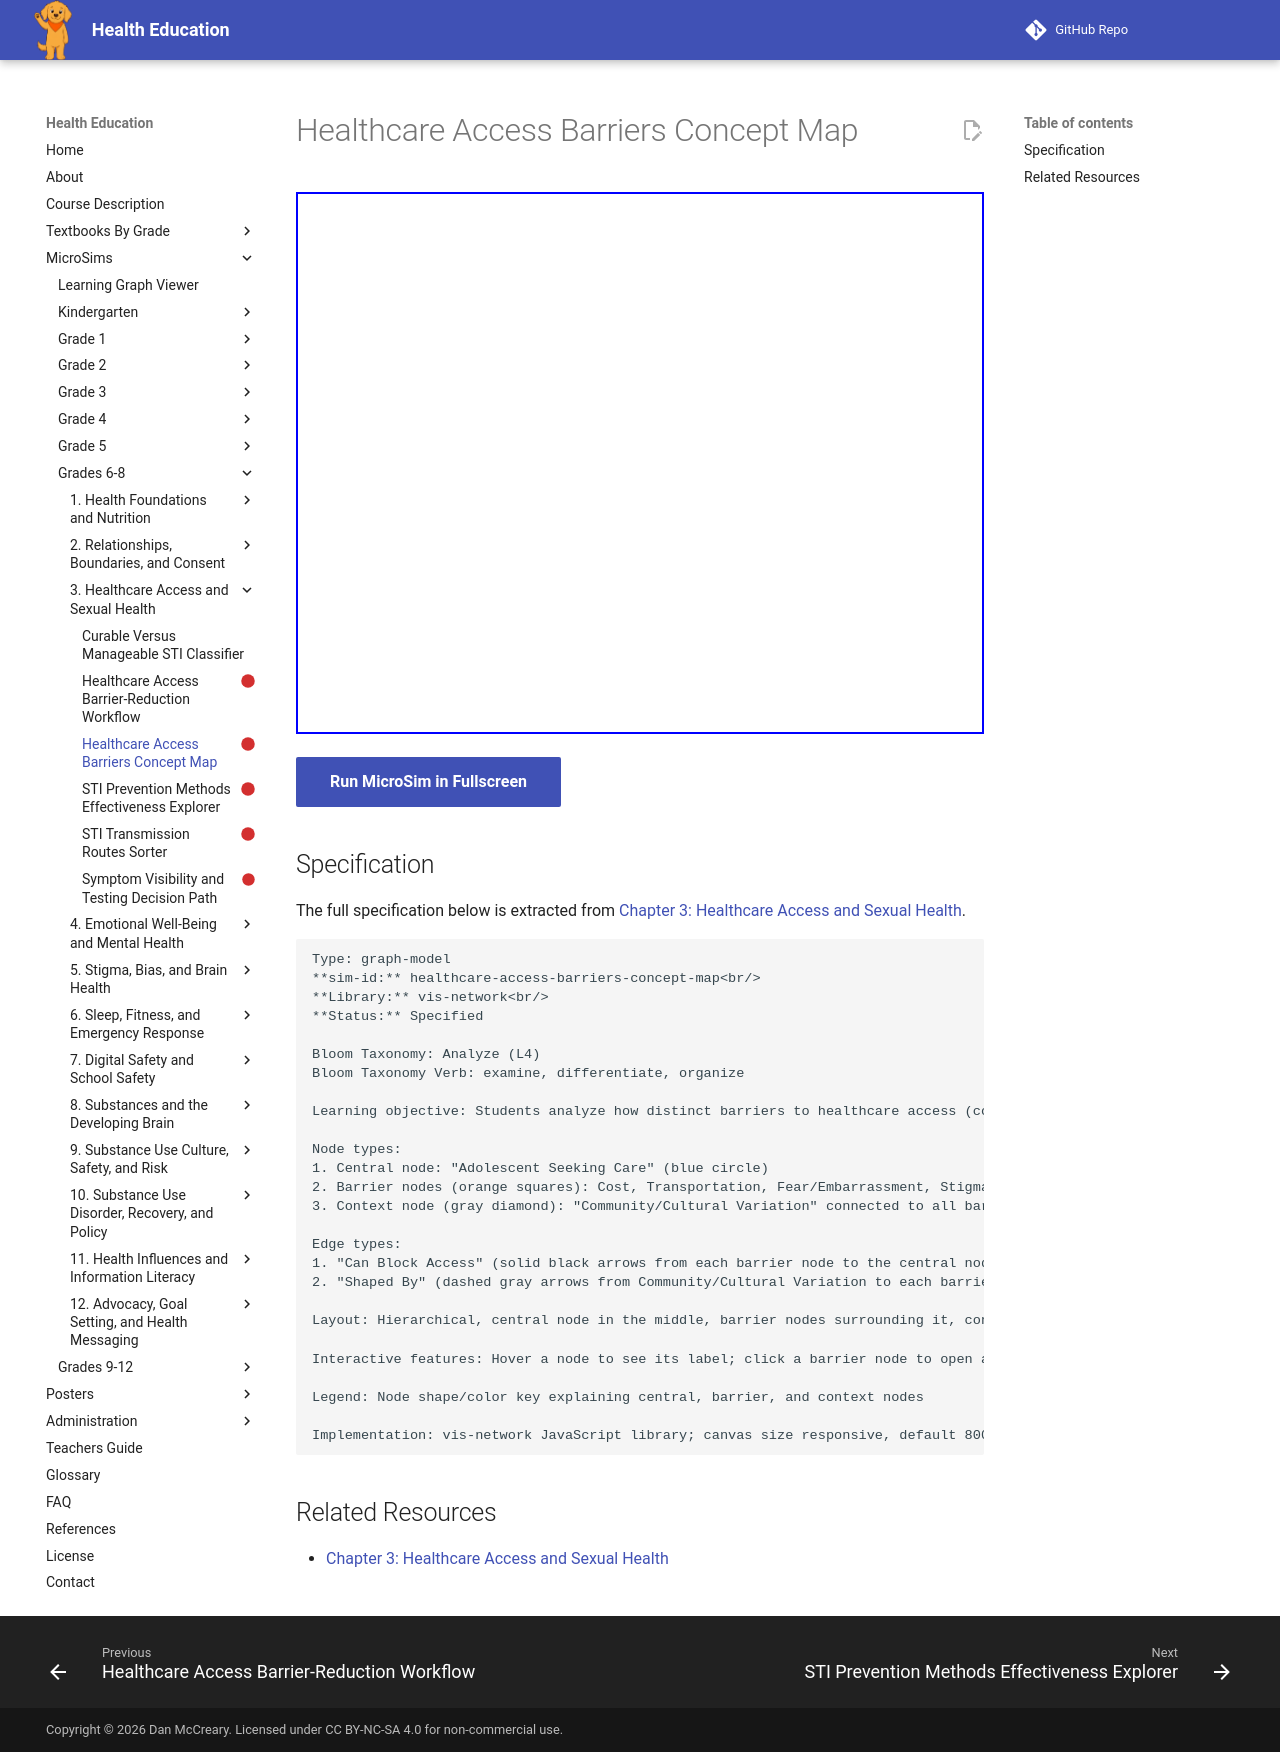

repository: dmccreary/health-education · page: sims/healthcare-access-barriers-concept-map/index.html · generator: mkdocs

---
title: Healthcare Access Barriers Concept Map
description: Students analyze how distinct barriers to healthcare access (cost, transportation, fear, stigma, lack of awareness of rights) can combine and reinforce each other for a given adolescent.
status: scaffold
library: vis-network
bloom_level: Analyze (L4)
---

# Healthcare Access Barriers Concept Map



<iframe src="main.html" width="100%" height="542px"></iframe>

[Run MicroSim in Fullscreen](main.html){ .md-button .md-button--primary }

## Specification

The full specification below is extracted from
[Chapter 3: Healthcare Access and Sexual Health](../../bands/grade-6-8/chapters/03-healthcare-access-and-sexual-health/index.md).

```text
Type: graph-model
**sim-id:** healthcare-access-barriers-concept-map<br/>
**Library:** vis-network<br/>
**Status:** Specified

Bloom Taxonomy: Analyze (L4)
Bloom Taxonomy Verb: examine, differentiate, organize

Learning objective: Students analyze how distinct barriers to healthcare access (cost, transportation, fear, stigma, lack of awareness of rights) can combine and reinforce each other for a given adolescent.

Node types:
1. Central node: "Adolescent Seeking Care" (blue circle)
2. Barrier nodes (orange squares): Cost, Transportation, Fear/Embarrassment, Stigma, Lack of Awareness of Rights
3. Context node (gray diamond): "Community/Cultural Variation" connected to all barrier nodes

Edge types:
1. "Can Block Access" (solid black arrows from each barrier node to the central node)
2. "Shaped By" (dashed gray arrows from Community/Cultural Variation to each barrier node)

Layout: Hierarchical, central node in the middle, barrier nodes surrounding it, context node beneath

Interactive features: Hover a node to see its label; click a barrier node to open an infobox with a concrete example of how that barrier shows up; click the central node to show a summary noting that barriers often combine rather than occurring one at a time; zoom with mouse wheel, pan by dragging background

Legend: Node shape/color key explaining central, barrier, and context nodes

Implementation: vis-network JavaScript library; canvas size responsive, default 800x500px
```

## Related Resources

- [Chapter 3: Healthcare Access and Sexual Health](../../bands/grade-6-8/chapters/03-healthcare-access-and-sexual-health/index.md)
